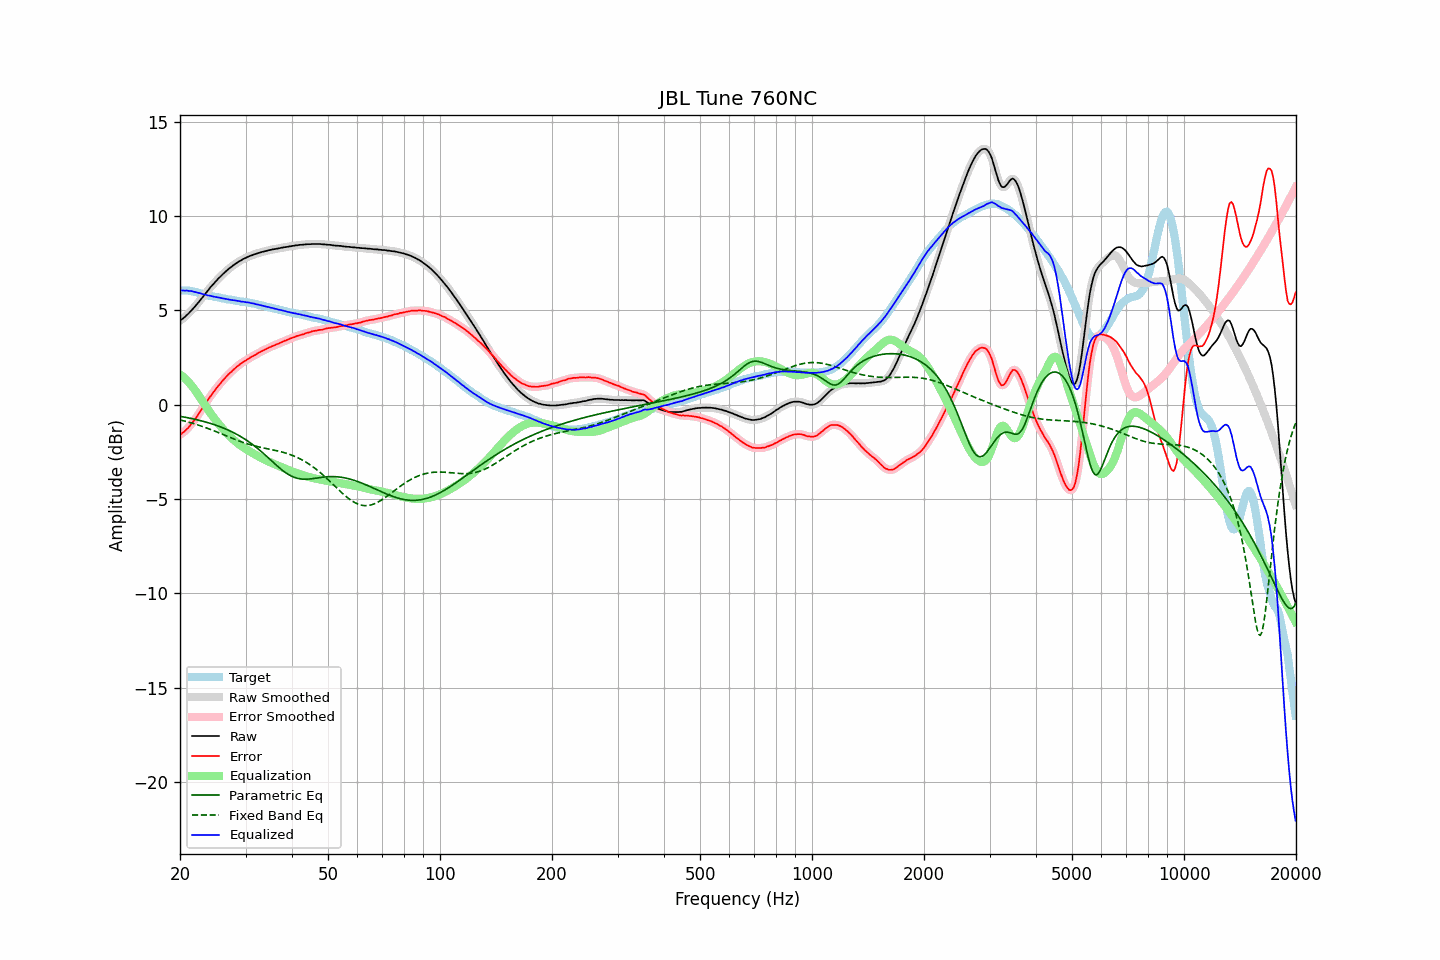

Values plotted in this chart, from the file beside it:
frequency, raw, error, smoothed, error_smoothed, equalization, parametric_eq, fixed_band_eq, equalized_raw, equalized_smoothed, target
20.00, 4.45, -1.60, 4.45, -1.60, 1.60, -0.62, -0.81, 6.05, 6.05, 6.05
20.20, 4.52, -1.53, 4.51, -1.54, 1.54, -0.63, -0.83, 6.06, 6.05, 6.05
20.40, 4.58, -1.47, 4.58, -1.47, 1.47, -0.65, -0.85, 6.05, 6.05, 6.05
20.61, 4.65, -1.40, 4.65, -1.40, 1.40, -0.66, -0.87, 6.04, 6.05, 6.05
20.81, 4.74, -1.31, 4.73, -1.32, 1.31, -0.68, -0.89, 6.05, 6.04, 6.05
21.02, 4.81, -1.24, 4.81, -1.23, 1.23, -0.70, -0.92, 6.04, 6.04, 6.05
21.23, 4.90, -1.13, 4.90, -1.14, 1.13, -0.71, -0.94, 6.03, 6.03, 6.03
21.44, 4.99, -1.03, 4.99, -1.03, 1.03, -0.73, -0.97, 6.02, 6.02, 6.02
21.66, 5.08, -0.92, 5.08, -0.92, 0.93, -0.75, -0.99, 6.00, 6.00, 6.00
21.87, 5.17, -0.81, 5.17, -0.81, 0.81, -0.77, -1.02, 5.98, 5.98, 5.98
22.09, 5.27, -0.70, 5.27, -0.70, 0.69, -0.79, -1.04, 5.96, 5.96, 5.97
22.31, 5.37, -0.57, 5.37, -0.57, 0.57, -0.81, -1.07, 5.94, 5.94, 5.94
22.54, 5.48, -0.44, 5.48, -0.45, 0.44, -0.83, -1.10, 5.92, 5.92, 5.92
22.76, 5.59, -0.31, 5.58, -0.31, 0.31, -0.85, -1.13, 5.90, 5.89, 5.90
22.99, 5.69, -0.18, 5.69, -0.18, 0.18, -0.87, -1.16, 5.87, 5.87, 5.87
23.22, 5.80, -0.04, 5.80, -0.04, 0.05, -0.90, -1.19, 5.85, 5.85, 5.84
23.45, 5.91, 0.10, 5.91, 0.09, -0.08, -0.92, -1.22, 5.83, 5.82, 5.81
23.69, 6.02, 0.22, 6.02, 0.22, -0.21, -0.94, -1.25, 5.81, 5.81, 5.80
23.92, 6.12, 0.34, 6.12, 0.34, -0.34, -0.97, -1.28, 5.78, 5.79, 5.78
24.16, 6.23, 0.46, 6.22, 0.46, -0.46, -1.00, -1.31, 5.77, 5.77, 5.77
24.40, 6.32, 0.57, 6.32, 0.57, -0.57, -1.02, -1.35, 5.75, 5.75, 5.75
24.65, 6.42, 0.69, 6.42, 0.69, -0.69, -1.05, -1.38, 5.73, 5.73, 5.73
24.89, 6.51, 0.80, 6.51, 0.80, -0.80, -1.08, -1.41, 5.71, 5.71, 5.71
25.14, 6.61, 0.91, 6.61, 0.91, -0.91, -1.11, -1.45, 5.70, 5.70, 5.70
25.39, 6.70, 1.02, 6.70, 1.01, -1.01, -1.14, -1.48, 5.69, 5.68, 5.68
25.65, 6.78, 1.11, 6.78, 1.12, -1.12, -1.17, -1.52, 5.66, 5.67, 5.67
25.91, 6.87, 1.23, 6.87, 1.22, -1.22, -1.20, -1.55, 5.65, 5.65, 5.64
26.16, 6.95, 1.32, 6.95, 1.32, -1.32, -1.24, -1.59, 5.63, 5.63, 5.63
26.43, 7.03, 1.41, 7.03, 1.41, -1.41, -1.27, -1.62, 5.62, 5.62, 5.62
26.69, 7.10, 1.51, 7.10, 1.51, -1.50, -1.31, -1.66, 5.60, 5.60, 5.59
26.96, 7.18, 1.60, 7.17, 1.59, -1.59, -1.35, -1.69, 5.59, 5.58, 5.58
27.23, 7.25, 1.68, 7.25, 1.68, -1.68, -1.39, -1.73, 5.57, 5.57, 5.57
27.50, 7.31, 1.75, 7.31, 1.75, -1.76, -1.43, -1.76, 5.55, 5.56, 5.56
27.77, 7.38, 1.84, 7.38, 1.83, -1.84, -1.47, -1.80, 5.54, 5.54, 5.54
28.05, 7.44, 1.91, 7.44, 1.91, -1.91, -1.51, -1.83, 5.53, 5.53, 5.53
28.33, 7.50, 1.99, 7.50, 1.99, -1.99, -1.56, -1.87, 5.51, 5.52, 5.51
28.62, 7.56, 2.06, 7.55, 2.06, -2.05, -1.60, -1.90, 5.50, 5.50, 5.50
28.90, 7.61, 2.13, 7.61, 2.13, -2.12, -1.65, -1.93, 5.49, 5.49, 5.48
29.19, 7.65, 2.19, 7.66, 2.19, -2.18, -1.70, -1.96, 5.47, 5.47, 5.46
29.48, 7.71, 2.25, 7.70, 2.24, -2.24, -1.75, -1.99, 5.46, 5.46, 5.46
29.78, 7.75, 2.30, 7.75, 2.30, -2.30, -1.81, -2.02, 5.45, 5.45, 5.45
30.08, 7.79, 2.35, 7.79, 2.35, -2.36, -1.86, -2.05, 5.43, 5.44, 5.44
30.38, 7.83, 2.41, 7.83, 2.40, -2.41, -1.92, -2.08, 5.42, 5.42, 5.42
30.68, 7.87, 2.46, 7.86, 2.46, -2.46, -1.98, -2.10, 5.41, 5.41, 5.41
30.99, 7.90, 2.52, 7.90, 2.51, -2.51, -2.04, -2.13, 5.39, 5.39, 5.38
31.30, 7.93, 2.56, 7.93, 2.56, -2.56, -2.10, -2.15, 5.37, 5.37, 5.37
31.61, 7.97, 2.61, 7.96, 2.61, -2.61, -2.17, -2.18, 5.36, 5.35, 5.36
31.93, 7.99, 2.65, 7.99, 2.65, -2.66, -2.23, -2.20, 5.33, 5.34, 5.34
32.24, 8.02, 2.71, 8.02, 2.70, -2.70, -2.30, -2.22, 5.32, 5.32, 5.31
32.57, 8.05, 2.76, 8.05, 2.75, -2.75, -2.37, -2.24, 5.30, 5.30, 5.29
32.89, 8.07, 2.79, 8.07, 2.80, -2.80, -2.44, -2.26, 5.27, 5.28, 5.28
33.22, 8.10, 2.85, 8.10, 2.84, -2.84, -2.52, -2.28, 5.26, 5.26, 5.25
33.55, 8.12, 2.88, 8.12, 2.88, -2.88, -2.59, -2.30, 5.23, 5.23, 5.24
33.89, 8.14, 2.93, 8.14, 2.93, -2.93, -2.67, -2.31, 5.21, 5.21, 5.21
34.23, 8.16, 2.97, 8.16, 2.97, -2.97, -2.74, -2.33, 5.19, 5.19, 5.19
34.57, 8.19, 3.02, 8.18, 3.01, -3.01, -2.82, -2.35, 5.18, 5.17, 5.17
34.92, 8.20, 3.05, 8.20, 3.05, -3.05, -2.90, -2.37, 5.15, 5.15, 5.15
35.27, 8.22, 3.09, 8.22, 3.09, -3.09, -2.98, -2.38, 5.13, 5.13, 5.13
35.62, 8.24, 3.13, 8.24, 3.12, -3.12, -3.06, -2.40, 5.11, 5.11, 5.11
35.97, 8.25, 3.16, 8.25, 3.16, -3.16, -3.13, -2.42, 5.09, 5.09, 5.09
... 635 more rows
